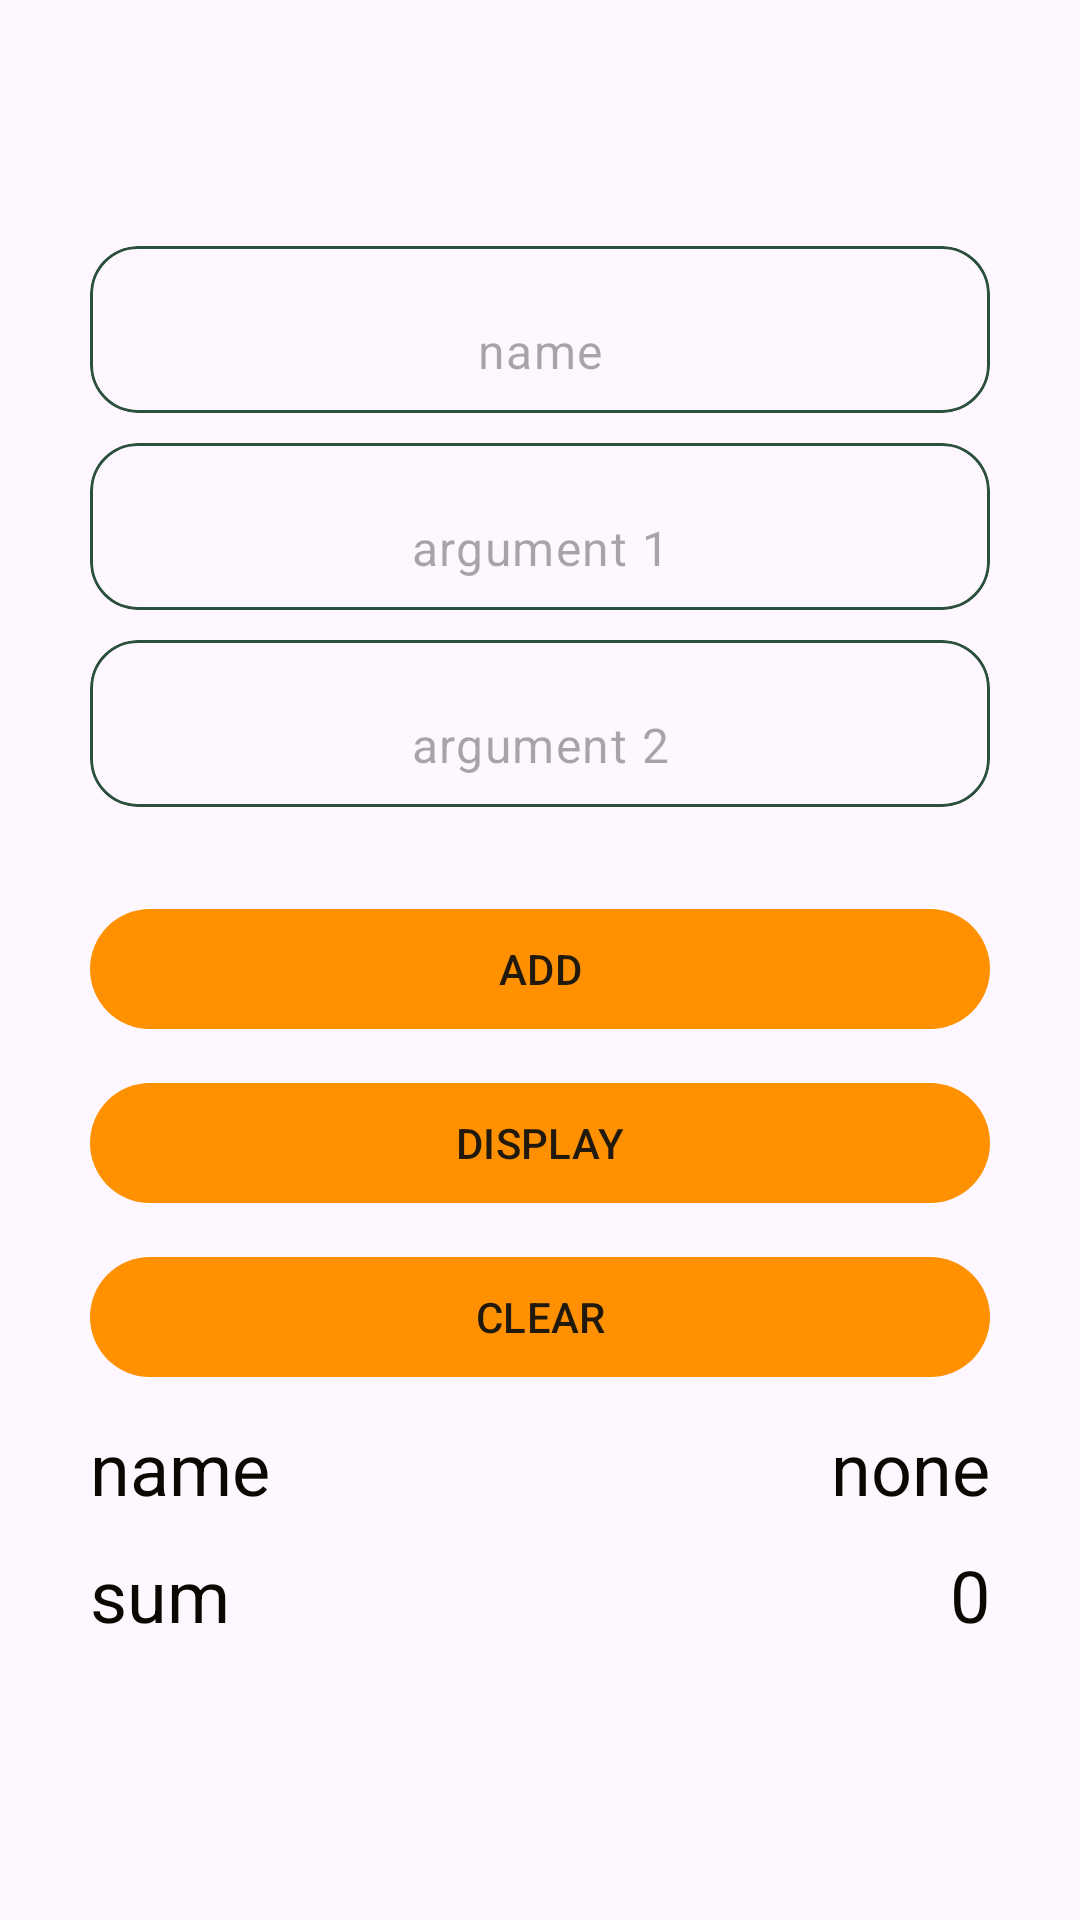

Here is an Android app screen rendered from its layout file. Give the layout XML and the strings, colors and styles it references.
<!-- AndroidManifest.xml: application theme Theme.FinalProjectAndroid -->
<!-- res/layout/activity_main.xml -->
<?xml version="1.0" encoding="utf-8"?>
<FrameLayout xmlns:android="http://schemas.android.com/apk/res/android"
    xmlns:app="http://schemas.android.com/apk/res-auto"
    xmlns:tools="http://schemas.android.com/tools"
    android:layout_width="match_parent"
    android:layout_height="match_parent"
    tools:context=".feature.main.MainActivity">

    <LinearLayout
        android:id="@+id/parent_linear_layout"
        android:layout_width="match_parent"
        android:layout_height="match_parent"
        android:gravity="center"
        android:orientation="vertical"
        android:paddingHorizontal="30dp">

        <com.google.android.material.card.MaterialCardView
            android:layout_width="match_parent"
            android:layout_height="wrap_content"
            android:layout_marginBottom="10dp"
            app:shapeAppearanceOverlay="@style/ShapeAppearance.Material3.Corner.Large"
            app:strokeColor="@color/card_stroke_color">

            <EditText
                android:id="@+id/name_edit_text"
                style="@style/Widget.Material3.TextInputEditText.FilledBox"
                android:layout_width="match_parent"
                android:layout_height="wrap_content"
                android:gravity="center"
                android:hint="@string/name"
                android:inputType="textCapSentences"
                android:singleLine="true"
                android:textColor="@color/on_background"
                android:textSize="16sp" />
        </com.google.android.material.card.MaterialCardView>

        <com.google.android.material.card.MaterialCardView
            android:layout_width="match_parent"
            android:layout_height="wrap_content"
            android:layout_marginBottom="10dp"
            app:shapeAppearanceOverlay="@style/ShapeAppearance.Material3.Corner.Large"
            app:strokeColor="@color/card_stroke_color">

            <EditText
                android:id="@+id/argument_1"
                style="@style/Widget.Material3.TextInputEditText.FilledBox"
                android:layout_width="match_parent"
                android:layout_height="wrap_content"
                android:gravity="center"
                android:hint="@string/argument_1"
                android:inputType="numberDecimal"
                android:maxLength="8"
                android:singleLine="true"
                android:textColor="@color/on_background"
                android:textSize="16sp" />
        </com.google.android.material.card.MaterialCardView>

        <com.google.android.material.card.MaterialCardView
            android:layout_width="match_parent"
            android:layout_height="wrap_content"
            android:layout_marginBottom="30dp"
            app:shapeAppearanceOverlay="@style/ShapeAppearance.Material3.Corner.Large"
            app:strokeColor="@color/card_stroke_color">

            <EditText
                android:id="@+id/argument_2"
                style="@style/Widget.Material3.TextInputEditText.FilledBox"
                android:layout_width="match_parent"
                android:layout_height="wrap_content"
                android:gravity="center"
                android:hint="@string/argument_2"
                android:inputType="numberDecimal"
                android:maxLength="8"
                android:singleLine="true"
                android:textColor="@color/on_background"
                android:textSize="16sp" />

        </com.google.android.material.card.MaterialCardView>

        <com.google.android.material.button.MaterialButton
            android:id="@+id/add_button"
            android:layout_width="match_parent"
            android:layout_height="wrap_content"
            android:layout_marginBottom="10dp"
            android:text="@string/add"
            android:textColor="@color/on_button_color"
            app:backgroundTint="@color/button_color" />

        <com.google.android.material.button.MaterialButton
            android:id="@+id/display_button"
            android:layout_width="match_parent"
            android:layout_height="wrap_content"
            android:layout_marginBottom="10dp"
            android:text="@string/display_text"
            android:textColor="@color/on_button_color"
            app:backgroundTint="@color/button_color" />

        <com.google.android.material.button.MaterialButton
            android:id="@+id/clear_button"
            android:layout_width="match_parent"
            android:layout_height="wrap_content"
            android:layout_marginBottom="10dp"
            android:text="@string/clear_text"
            android:textColor="@color/on_button_color"
            app:backgroundTint="@color/button_color" />

        <LinearLayout
            android:layout_width="match_parent"
            android:layout_height="wrap_content"
            android:layout_marginBottom="10dp"
            android:orientation="horizontal">

            <TextView
                android:layout_width="wrap_content"
                android:layout_height="wrap_content"
                android:text="@string/name"
                android:textColor="@color/on_background"
                android:textSize="24sp" />

            <Space
                android:layout_width="0dp"
                android:layout_height="wrap_content"
                android:layout_weight="1" />

            <TextView
                android:id="@+id/label_name"
                android:layout_width="wrap_content"
                android:layout_height="wrap_content"
                android:text="@string/none"
                android:textAlignment="textEnd"
                android:textColor="@color/on_background"
                android:textSize="24sp" />

        </LinearLayout>

        <LinearLayout
            android:layout_width="match_parent"
            android:layout_height="wrap_content"
            android:layout_marginBottom="10dp"
            android:orientation="horizontal">

            <TextView
                android:layout_width="wrap_content"
                android:layout_height="wrap_content"
                android:text="sum"
                android:textColor="@color/on_background"
                android:textSize="24sp" />

            <Space
                android:layout_width="0dp"
                android:layout_height="wrap_content"
                android:layout_weight="1" />

            <TextView
                android:id="@+id/label_sum_of_args"
                android:layout_width="wrap_content"
                android:layout_height="wrap_content"
                android:text="0"
                android:textAlignment="textEnd"
                android:textColor="@color/on_background"
                android:textSize="24sp" />

        </LinearLayout>

    </LinearLayout>

</FrameLayout>
<!-- resources referenced by this layout -->
<resources>
  <color name="button_color">#FF9100</color>
  <color name="card_stroke_color">#2B503E</color>
  <color name="on_background">#0C0700</color>
  <color name="on_button_color">#22190D</color>
  <string name="add">ADD</string>
  <string name="argument_1">argument 1</string>
  <string name="argument_2">argument 2</string>
  <string name="clear_text">CLEAR</string>
  <string name="display_text">DISPLAY</string>
  <string name="name">name</string>
  <string name="none">none</string>
  <style name="Theme.FinalProjectAndroid" parent="Base.Theme.FinalProjectAndroid" />
  <style name="Base.Theme.FinalProjectAndroid" parent="Theme.Material3.Light.NoActionBar">
          
          
      </style>
</resources>
